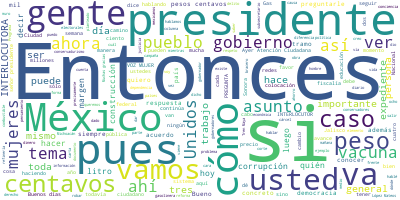

The table this chart was drawn from, first rows:
Participante, Texto, Sentimiento, Palabras, Dia, Mes, Anio
PRESIDENTE ANDRES MANUEL LOPEZ OBRADOR, Buenos días., 0.0, 2, 01, 03, 2021
PRESIDENTE ANDRES MANUEL LOPEZ OBRADOR, Bueno, iniciamos la semana como siempre,…, 0.0, 24, 01, 03, 2021
PRESIDENTE ANDRES MANUEL LOPEZ OBRADOR, También vamos a informar acerca de la ad…, 0.0, 51, 01, 03, 2021
PRESIDENTE ANDRES MANUEL LOPEZ OBRADOR, Pero comenzamos con Ricardo, luego vamos…, 0.0, 27, 01, 03, 2021
PRESIDENTE ANDRES MANUEL LOPEZ OBRADOR, RICARDO SHEFFIELD PADILLA, PROCURADOR FE…, 0.0, 11, 01, 03, 2021
PRESIDENTE ANDRES MANUEL LOPEZ OBRADOR, Muy buenos días a todas y a todos ustede…, 0.0, 9, 01, 03, 2021
PRESIDENTE ANDRES MANUEL LOPEZ OBRADOR, Quién es quién en los precios de los com…, 0.0, 67, 01, 03, 2021
PRESIDENTE ANDRES MANUEL LOPEZ OBRADOR, Por eso la importancia de usar la app de…, 0.0, 47, 01, 03, 2021
PRESIDENTE ANDRES MANUEL LOPEZ OBRADOR, Hablando de margen, cuatro pesos con 17 …, 0.0, 62, 01, 03, 2021
PRESIDENTE ANDRES MANUEL LOPEZ OBRADOR, En el diésel G500 en Múgica, Michoacán, …, 0.0, 49, 01, 03, 2021
PRESIDENTE ANDRES MANUEL LOPEZ OBRADOR, Las tres marcas con el promedio de combu…, 0.0, 28, 01, 03, 2021
PRESIDENTE ANDRES MANUEL LOPEZ OBRADOR, Con corte al día 25 de febrero tenemos e…, 0.0, 59, 01, 03, 2021
PRESIDENTE ANDRES MANUEL LOPEZ OBRADOR, Y ese mismo día el corte de la Premium, …, 0.0, 26, 01, 03, 2021
PRESIDENTE ANDRES MANUEL LOPEZ OBRADOR, Por lo mismo, continúan los incentivos p…, 0.0, 90, 01, 03, 2021
PRESIDENTE ANDRES MANUEL LOPEZ OBRADOR, Esto es hasta el 5 de marzo, que va a es…, 0.0, 57, 01, 03, 2021
PRESIDENTE ANDRES MANUEL LOPEZ OBRADOR, Continuamos con las acciones de verifica…, 0.0, 46, 01, 03, 2021
PRESIDENTE ANDRES MANUEL LOPEZ OBRADOR, Ocho gasolineras no se dejaron verificar…, 0.0, 27, 01, 03, 2021
PRESIDENTE ANDRES MANUEL LOPEZ OBRADOR, Servicio El Durangueño, en Durango, Dura…, 0.0, 80, 01, 03, 2021
PRESIDENTE ANDRES MANUEL LOPEZ OBRADOR, Estas ocho gasolineras no se dejaron ver…, 0.0, 46, 01, 03, 2021
PRESIDENTE ANDRES MANUEL LOPEZ OBRADOR, Y las que sí descubrimos que no están da…, 0.0, 39, 01, 03, 2021
PRESIDENTE ANDRES MANUEL LOPEZ OBRADOR, En estas tres gasolineras se encontraron…, 0.0, 44, 01, 03, 2021
PRESIDENTE ANDRES MANUEL LOPEZ OBRADOR, Si nos fijamos en el precio al público s…, 0.0, 49, 01, 03, 2021
PRESIDENTE ANDRES MANUEL LOPEZ OBRADOR, Las más caras de BP, 22 pesos 29 centavo…, 0.0, 27, 01, 03, 2021
PRESIDENTE ANDRES MANUEL LOPEZ OBRADOR, Las más baratas para la Premium, 19 peso…, 0.0, 23, 01, 03, 2021
PRESIDENTE ANDRES MANUEL LOPEZ OBRADOR, Las más caras, en comparación, 24 pesos …, 0.0, 28, 01, 03, 2021
PRESIDENTE ANDRES MANUEL LOPEZ OBRADOR, Las más baratas, Valero, 19 pesos cuatro…, 0.0, 53, 01, 03, 2021
PRESIDENTE ANDRES MANUEL LOPEZ OBRADOR, Continuamos también revisando los servic…, 0.0, 6, 01, 03, 2021
PRESIDENTE ANDRES MANUEL LOPEZ OBRADOR, Los precios del gas LP para tanque estac…, 0.0, 44, 01, 03, 2021
PRESIDENTE ANDRES MANUEL LOPEZ OBRADOR, ComVicsa, de Pueblo Viejo, Veracruz, lo …, 0.0, 27, 01, 03, 2021
PRESIDENTE ANDRES MANUEL LOPEZ OBRADOR, Para cilindros de gas, Gas Continental d…, 0.0, 65, 01, 03, 2021
PRESIDENTE ANDRES MANUEL LOPEZ OBRADOR, Gas de Chiapas lo tiene en comparación e…, 0.0, 25, 01, 03, 2021
PRESIDENTE ANDRES MANUEL LOPEZ OBRADOR, Continúan los precios por abajo del índi…, 0.0, 36, 01, 03, 2021
PRESIDENTE ANDRES MANUEL LOPEZ OBRADOR, Ochenta y tres verificaciones a gas, nue…, 0.0, 28, 01, 03, 2021
PRESIDENTE ANDRES MANUEL LOPEZ OBRADOR, Muchas gracias. Buen día., 0.0, 4, 01, 03, 2021
PRESIDENTE ANDRES MANUEL LOPEZ OBRADOR, Muy bien, vamos con los videos., 0.0, 6, 01, 03, 2021
PRESIDENTE ANDRES MANUEL LOPEZ OBRADOR, (INICIA VIDEO AVANCES EN LA CONSTRUCCIÓN…, 0.0, 12, 01, 03, 2021
PRESIDENTE ANDRES MANUEL LOPEZ OBRADOR, VOZ MUJER: La Secretaría de la Defensa N…, 0.0, 25, 01, 03, 2021
PRESIDENTE ANDRES MANUEL LOPEZ OBRADOR, En la torre de control y servicios de ex…, 0.0, 22, 01, 03, 2021
PRESIDENTE ANDRES MANUEL LOPEZ OBRADOR, En el estacionamiento y terminal intermo…, 0.0, 41, 01, 03, 2021
PRESIDENTE ANDRES MANUEL LOPEZ OBRADOR, En la terminal de combustibles y red de …, 0.0, 36, 01, 03, 2021
PRESIDENTE ANDRES MANUEL LOPEZ OBRADOR, En las redes eléctricas, voz y datos se …, 0.0, 38, 01, 03, 2021
PRESIDENTE ANDRES MANUEL LOPEZ OBRADOR, En las redes hidráulicas y sanitarias ge…, 0.0, 37, 01, 03, 2021
PRESIDENTE ANDRES MANUEL LOPEZ OBRADOR, A la fecha se han generado 78 mil 283 em…, 0.0, 16, 01, 03, 2021
PRESIDENTE ANDRES MANUEL LOPEZ OBRADOR, VOZ MUJER: Gobierno de México., 0.0, 5, 01, 03, 2021
PRESIDENTE ANDRES MANUEL LOPEZ OBRADOR, (FINALIZA VIDEO), 0.0, 2, 01, 03, 2021
PRESIDENTE ANDRES MANUEL LOPEZ OBRADOR, (INICIA VIDEO AVANCES EN LA CONSTRUCCIÓN…, 0.0, 11, 01, 03, 2021
PRESIDENTE ANDRES MANUEL LOPEZ OBRADOR, VOZ HOMBRE: Avance en la construcción de…, 0.0, 12, 01, 03, 2021
PRESIDENTE ANDRES MANUEL LOPEZ OBRADOR, ROCÍO NAHLE GARCÍA, SECRETARIA DE ENERGÍ…, 0.0, 34, 01, 03, 2021
PRESIDENTE ANDRES MANUEL LOPEZ OBRADOR, VOZ HOMBRE: En el trabajo de integración…, 0.0, 16, 01, 03, 2021
PRESIDENTE ANDRES MANUEL LOPEZ OBRADOR, El suministro de agua para el proceso in…, 0.0, 24, 01, 03, 2021
PRESIDENTE ANDRES MANUEL LOPEZ OBRADOR, La construcción de un gasoducto desde Ca…, 0.0, 28, 01, 03, 2021
PRESIDENTE ANDRES MANUEL LOPEZ OBRADOR, Se construye un libramiento carretero qu…, 0.0, 17, 01, 03, 2021
PRESIDENTE ANDRES MANUEL LOPEZ OBRADOR, Se trabaja en el muro de soporte de la b…, 0.0, 18, 01, 03, 2021
PRESIDENTE ANDRES MANUEL LOPEZ OBRADOR, Mientras tanto, continúa el desarrollo d…, 0.0, 70, 01, 03, 2021
PRESIDENTE ANDRES MANUEL LOPEZ OBRADOR, En el área de almacenamiento se realiza …, 0.0, 45, 01, 03, 2021
PRESIDENTE ANDRES MANUEL LOPEZ OBRADOR, En el complejo de los cuatro edificios a…, 0.0, 26, 01, 03, 2021
PRESIDENTE ANDRES MANUEL LOPEZ OBRADOR, En el cuarto de control continúan los tr…, 0.0, 25, 01, 03, 2021
PRESIDENTE ANDRES MANUEL LOPEZ OBRADOR, En los edificios de laboratorio, contra …, 0.0, 41, 01, 03, 2021
PRESIDENTE ANDRES MANUEL LOPEZ OBRADOR, Y en materia de sustentabilidad continúa…, 0.0, 15, 01, 03, 2021
PRESIDENTE ANDRES MANUEL LOPEZ OBRADOR, VOZ MUJER: Gobierno de México., 0.0, 5, 01, 03, 2021
... 324 more rows
